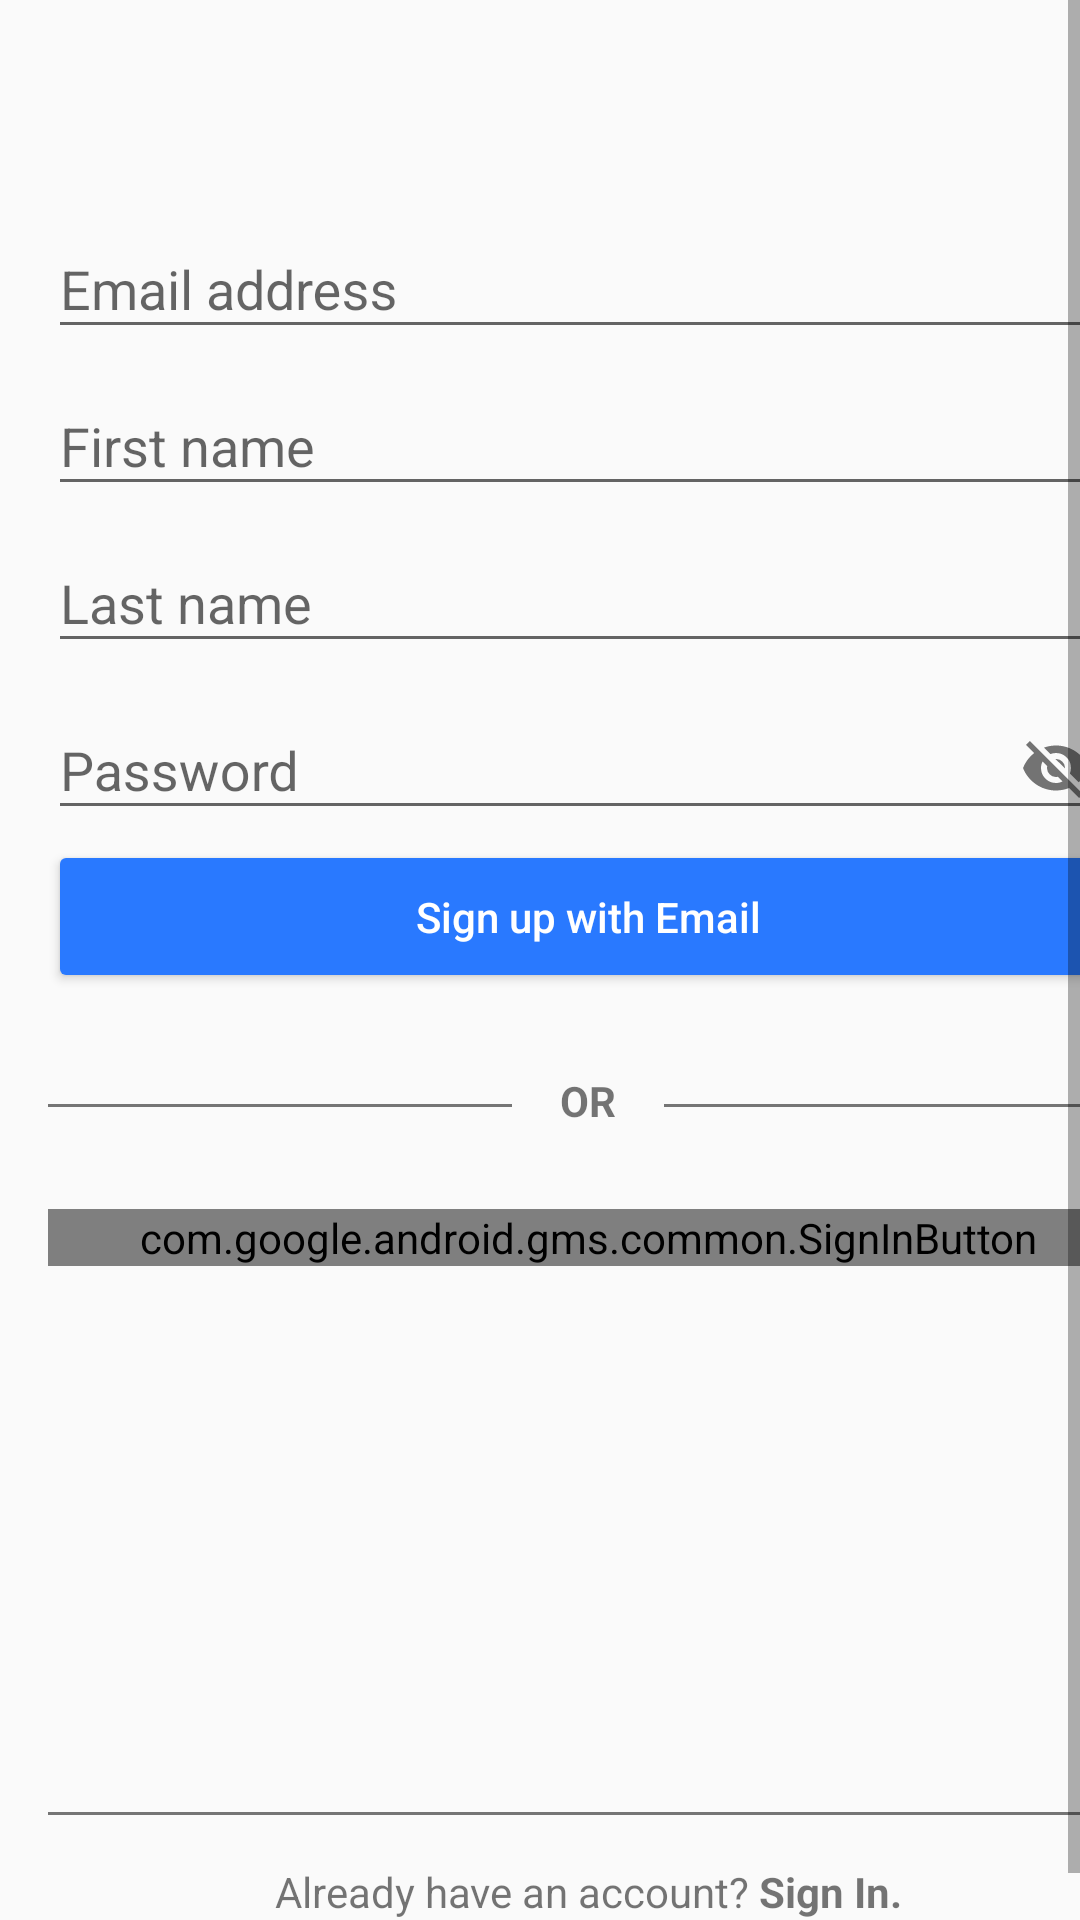

This screen was rendered from an Android layout file. Write that file and the resources it references.
<!-- AndroidManifest.xml: application theme AppTheme.NoActionBar -->
<!-- res/layout/fragment_sign_up.xml -->
<?xml version="1.0" encoding="utf-8"?>
<ScrollView xmlns:android="http://schemas.android.com/apk/res/android"
    xmlns:app="http://schemas.android.com/apk/res-auto"
    android:layout_width="match_parent"
    android:layout_height="match_parent"
    android:fillViewport="true">

    <LinearLayout
        android:layout_width="match_parent"
        android:layout_height="wrap_content"
        android:layout_marginTop="16dp"
        android:layout_marginStart="16dp"
        android:layout_marginEnd="16dp"
        android:orientation="vertical">

        <LinearLayout
            android:layout_width="match_parent"
            android:layout_height="0dp"
            android:layout_gravity="center_vertical"
            android:layout_weight="1"
            android:orientation="vertical">

            <ImageView
                android:id="@+id/auth_imageview"
                android:layout_width="wrap_content"
                android:layout_height="wrap_content"
                android:layout_gravity="center"
                android:layout_margin="24dp"
                app:srcCompat="@android:drawable/sym_def_app_icon" />

            <android.support.design.widget.TextInputLayout
                android:id="@+id/auth_email_textinputlayout"
                android:layout_width="match_parent"
                android:layout_height="wrap_content">

                <android.support.design.widget.TextInputEditText
                    android:id="@+id/auth_email_textedittext"
                    android:layout_width="match_parent"
                    android:layout_height="wrap_content"
                    android:hint="@string/hint_email"
                    android:imeOptions="flagNoFullscreen"
                    android:inputType="textEmailAddress" />
            </android.support.design.widget.TextInputLayout>

            <android.support.design.widget.TextInputLayout
                android:id="@+id/auth_firstname_textinputlayout"
                android:layout_width="match_parent"
                android:layout_height="wrap_content">

                <android.support.design.widget.TextInputEditText
                    android:id="@+id/auth_firstname_textedittext"
                    android:layout_width="match_parent"
                    android:layout_height="wrap_content"
                    android:hint="@string/hint_first_name"
                    android:imeOptions="flagNoFullscreen"
                    android:inputType="text" />
            </android.support.design.widget.TextInputLayout>

            <android.support.design.widget.TextInputLayout
                android:id="@+id/auth_lastname_textinputlayout"
                android:layout_width="match_parent"
                android:layout_height="wrap_content">

                <android.support.design.widget.TextInputEditText
                    android:id="@+id/auth_lastname_textedittext"
                    android:layout_width="match_parent"
                    android:layout_height="wrap_content"
                    android:hint="@string/hint_last_name"
                    android:imeOptions="flagNoFullscreen"
                    android:inputType="text" />
            </android.support.design.widget.TextInputLayout>

            <android.support.design.widget.TextInputLayout
                android:id="@+id/auth_password_textinputlayout"
                android:layout_width="match_parent"
                android:layout_height="wrap_content"
                app:passwordToggleContentDescription="@string/hint_password"
                app:passwordToggleDrawable="@drawable/ic_password"
                app:passwordToggleEnabled="true">

                <android.support.design.widget.TextInputEditText
                    android:id="@+id/auth_password_textedittext"
                    android:layout_width="match_parent"
                    android:layout_height="wrap_content"
                    android:hint="@string/hint_password"
                    android:inputType="textPassword" />
            </android.support.design.widget.TextInputLayout>


            <Button
                android:id="@+id/sign_up_with_email_button"
                style="@style/Base.Widget.AppCompat.Button.Colored"
                android:layout_width="match_parent"
                android:layout_height="wrap_content"
                android:padding="16dp"
                android:textAllCaps="false"
                android:text="@string/sign_up_with_email" />

            <RelativeLayout
                android:layout_width="match_parent"
                android:layout_height="wrap_content"
                android:paddingBottom="18dp"
                android:paddingTop="18dp">

                <View
                    android:layout_width="match_parent"
                    android:layout_height="1dp"
                    android:layout_below="@+id/or_textview"
                    android:layout_marginBottom="16dp"
                    android:background="@color/colorDarkGray" />

                <TextView
                    android:id="@+id/or_textview"
                    android:layout_width="wrap_content"
                    android:layout_height="wrap_content"
                    android:layout_centerHorizontal="true"
                    android:layout_centerVertical="true"
                    android:background="@color/colorLightPrimary"
                    android:paddingEnd="16dp"
                    android:paddingStart="16dp"
                    android:text="@string/or" />
            </RelativeLayout>

            <com.google.android.gms.common.SignInButton
                android:id="@+id/sign_up_with_google_button"
                android:layout_width="match_parent"
                android:layout_height="wrap_content" />
        </LinearLayout>

        <LinearLayout
            android:layout_width="match_parent"
            android:layout_height="wrap_content"
            android:orientation="vertical">

            <View
                android:layout_width="match_parent"
                android:layout_height="1dp"
                android:background="@color/colorDarkGray" />

            <TextView
                android:id="@+id/sign_in_has_account_textview"
                android:padding="16dp"
                android:gravity="center"
                android:clickable="true"
                android:layout_width="match_parent"
                android:layout_height="wrap_content"
                android:text="@string/sign_in_has_account"
                android:textAllCaps="false" />
        </LinearLayout>
    </LinearLayout>
</ScrollView>
<!-- resources referenced by this layout -->
<resources>
  <color name="colorDarkGray">#757575</color>
  <color name="colorLightPrimary">#fafafa</color>
  <!-- drawable ic_password (drawable) -->
  <?xml version="1.0" encoding="utf-8"?>
  <selector xmlns:android="http://schemas.android.com/apk/res/android">
      <item android:state_pressed="true"
          android:drawable="@drawable/ic_eye_on" />
      <item android:state_checked="true"
          android:drawable="@drawable/ic_eye_on"/>
      <item
          android:drawable="@drawable/ic_eye_off"/>
  </selector>
  <string name="hint_email">Email address</string>
  <string name="hint_first_name">First name</string>
  <string name="hint_last_name">Last name</string>
  <string name="hint_password">Password</string>
  <string name="or"><b>OR</b></string>
  <string name="sign_in_has_account">Already have an account? <b>Sign In.</b></string>
  <string name="sign_up_with_email">Sign up with Email</string>
  <style name="AppTheme.NoActionBar">
          <item name="windowActionBar">false</item>
          <item name="windowNoTitle">true</item>
          <item name="preferenceTheme">@style/PreferenceThemeOverlay.v14.Material</item>
          <item name="android:windowEnterAnimation">@android:anim/slide_in_left</item>
          <item name="android:windowExitAnimation">@android:anim/slide_out_right</item>
          <item name="android:fragmentEnterTransition">@android:anim/slide_in_left</item>
          <item name="android:fragmentExitTransition">@android:anim/slide_out_right</item>
          <item name="android:windowContentTransitions">true</item>
      </style>
  <!-- drawable ic_eye_on (drawable) -->
  <?xml version="1.0" encoding="utf-8"?>
  <vector xmlns:android="http://schemas.android.com/apk/res/android"
      android:height="24dp"
      android:width="24dp"
      android:viewportWidth="24"
      android:viewportHeight="24">
      <path android:fillColor="#757575" android:pathData="M12,9A3,3 0 0,0 9,12A3,3 0 0,0 12,15A3,3 0 0,0 15,12A3,3 0 0,0 12,9M12,17A5,5 0 0,1 7,12A5,5 0 0,1 12,7A5,5 0 0,1 17,12A5,5 0 0,1 12,17M12,4.5C7,4.5 2.73,7.61 1,12C2.73,16.39 7,19.5 12,19.5C17,19.5 21.27,16.39 23,12C21.27,7.61 17,4.5 12,4.5Z" />
  </vector>
  <!-- drawable ic_eye_off (drawable) -->
  <?xml version="1.0" encoding="utf-8"?>
  <vector xmlns:android="http://schemas.android.com/apk/res/android"
      android:height="24dp"
      android:width="24dp"
      android:viewportWidth="24"
      android:viewportHeight="24">
      <path android:fillColor="#757575" android:pathData="M11.83,9L15,12.16C15,12.11 15,12.05 15,12A3,3 0 0,0 12,9C11.94,9 11.89,9 11.83,9M7.53,9.8L9.08,11.35C9.03,11.56 9,11.77 9,12A3,3 0 0,0 12,15C12.22,15 12.44,14.97 12.65,14.92L14.2,16.47C13.53,16.8 12.79,17 12,17A5,5 0 0,1 7,12C7,11.21 7.2,10.47 7.53,9.8M2,4.27L4.28,6.55L4.73,7C3.08,8.3 1.78,10 1,12C2.73,16.39 7,19.5 12,19.5C13.55,19.5 15.03,19.2 16.38,18.66L16.81,19.08L19.73,22L21,20.73L3.27,3M12,7A5,5 0 0,1 17,12C17,12.64 16.87,13.26 16.64,13.82L19.57,16.75C21.07,15.5 22.27,13.86 23,12C21.27,7.61 17,4.5 12,4.5C10.6,4.5 9.26,4.75 8,5.2L10.17,7.35C10.74,7.13 11.35,7 12,7Z" />
  </vector>
</resources>
